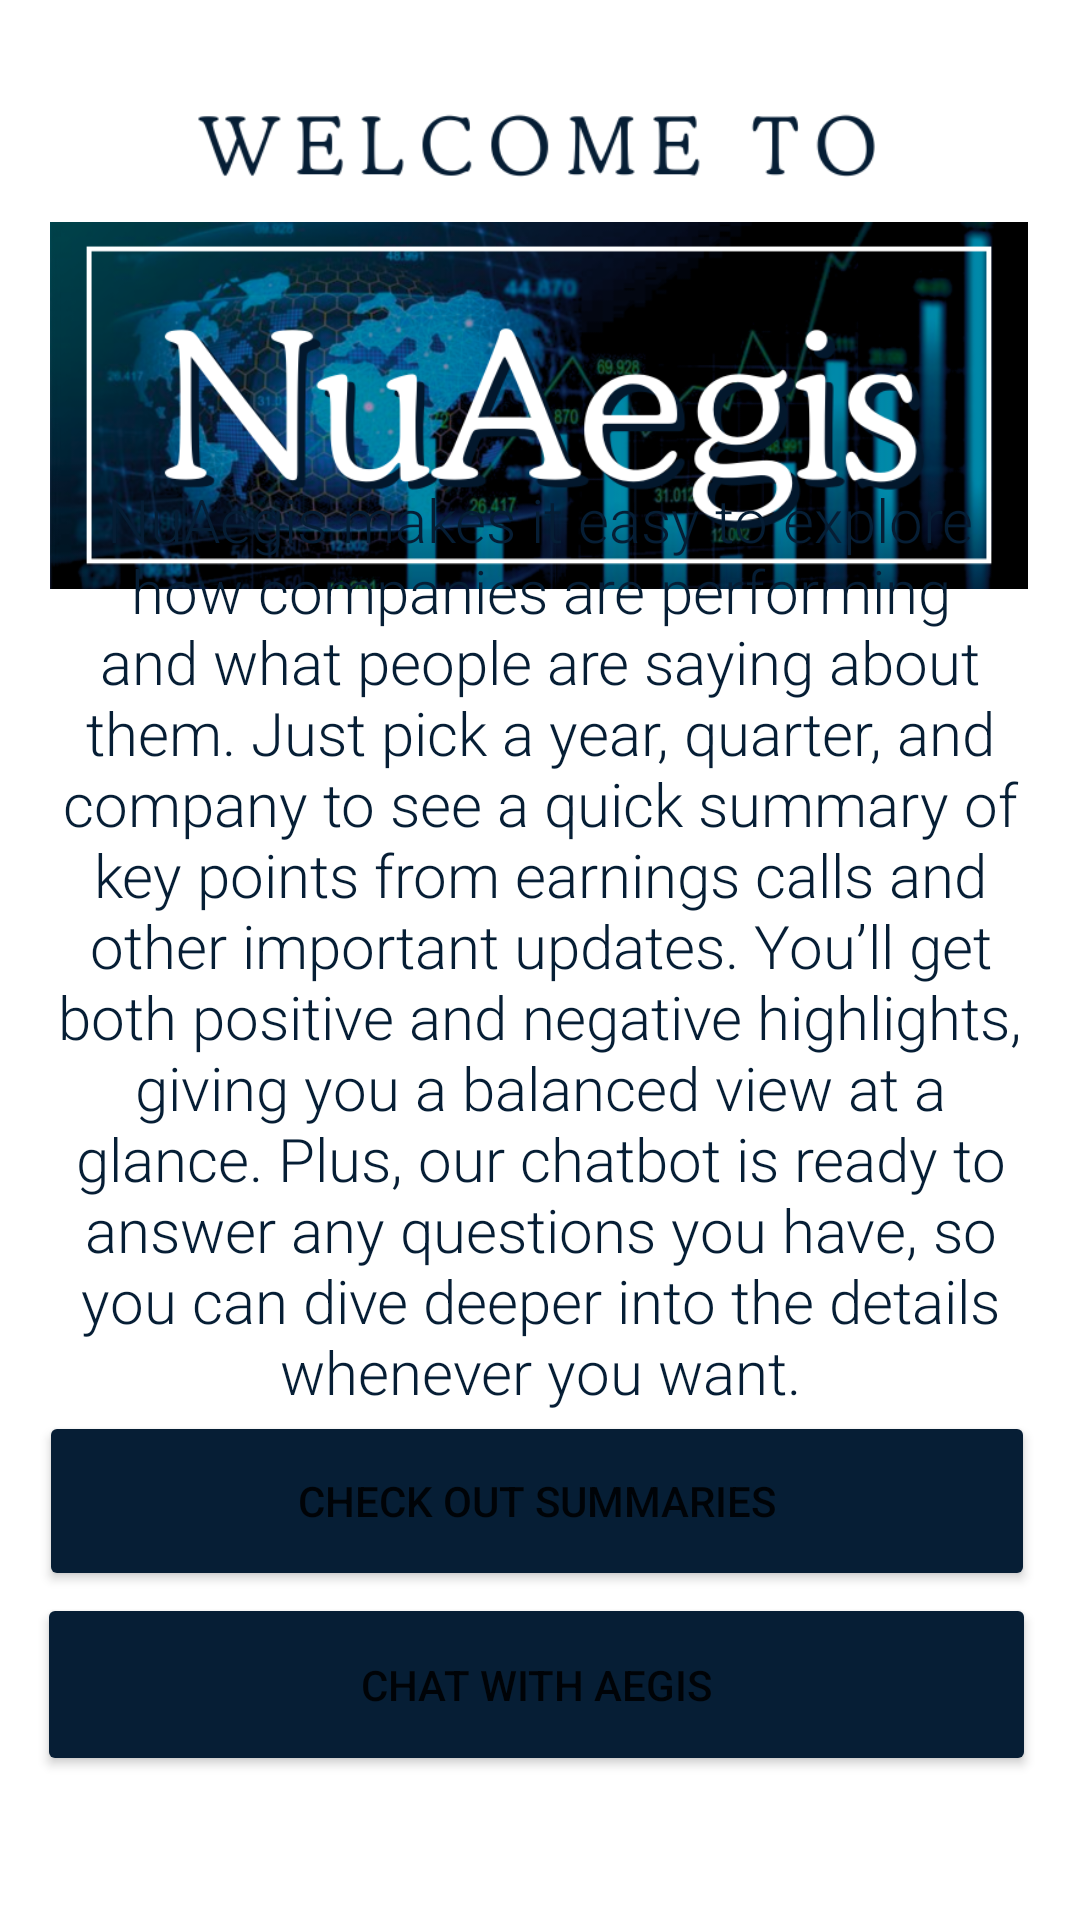

This screen was rendered from an Android layout file. Write that file and the resources it references.
<!-- AndroidManifest.xml: application theme Theme.NuAegis -->
<!-- res/layout/activity_main.xml -->
<?xml version="1.0" encoding="utf-8"?>
<androidx.constraintlayout.widget.ConstraintLayout xmlns:android="http://schemas.android.com/apk/res/android"
    xmlns:app="http://schemas.android.com/apk/res-auto"
    xmlns:tools="http://schemas.android.com/tools"
    android:layout_width="match_parent"
    android:layout_height="match_parent"
    tools:context=".MainActivity">

    <ImageView
        android:id="@+id/welcome_text"
        android:layout_width="wrap_content"
        android:layout_height="wrap_content"
        app:layout_constraintBottom_toBottomOf="parent"
        app:layout_constraintEnd_toEndOf="parent"
        app:layout_constraintHorizontal_bias="1.0"
        app:layout_constraintStart_toStartOf="parent"
        app:layout_constraintTop_toTopOf="parent"
        app:layout_constraintVertical_bias="0.0"
        app:srcCompat="@drawable/welcome_text" />

    <ImageView
        android:id="@+id/nuaegis"
        android:layout_width="326dp"
        android:layout_height="245dp"
        app:layout_constraintBottom_toBottomOf="parent"
        app:layout_constraintEnd_toEndOf="parent"
        app:layout_constraintHorizontal_bias="0.494"
        app:layout_constraintStart_toStartOf="parent"
        app:layout_constraintTop_toTopOf="parent"
        app:layout_constraintVertical_bias="0.032"
        app:srcCompat="@drawable/header_image" />

    <TextView
        android:id="@+id/aboutText"
        android:layout_width="331dp"
        android:layout_height="361dp"
        android:fontFamily="sans-serif-light"
        android:shadowColor="#5E5E5E"
        android:text="@string/about_app"
        android:textAlignment="center"
        android:textColor="#061E35"
        android:textSize="20sp"
        app:layout_constraintBottom_toBottomOf="parent"
        app:layout_constraintEnd_toEndOf="parent"
        app:layout_constraintStart_toStartOf="parent"
        app:layout_constraintTop_toTopOf="parent"
        app:layout_constraintVertical_bias="0.572" />

    <Button
        android:id="@+id/summaryButton"
        android:layout_width="332dp"
        android:layout_height="60dp"
        android:backgroundTint="#061e35"
        android:onClick="openSummary"
        android:shadowColor="#436A8E"
        android:text="Check Out Summaries"
        app:layout_constraintBottom_toBottomOf="parent"
        app:layout_constraintEnd_toEndOf="parent"
        app:layout_constraintHorizontal_bias="0.459"
        app:layout_constraintStart_toStartOf="parent"
        app:layout_constraintTop_toTopOf="parent"
        app:layout_constraintVertical_bias="0.811"
        app:rippleColor="#AAD4FB" />

    <Button
        android:id="@+id/chatButton"
        android:layout_width="333dp"
        android:layout_height="61dp"
        android:backgroundTint="#061e35"
        android:onClick="openChat"
        android:text="Chat With Aegis"
        app:layout_constraintBottom_toBottomOf="parent"
        app:layout_constraintEnd_toEndOf="parent"
        app:layout_constraintHorizontal_bias="0.461"
        app:layout_constraintStart_toStartOf="parent"
        app:layout_constraintTop_toTopOf="parent"
        app:layout_constraintVertical_bias="0.917"
        app:rippleColor="#AAD4FB" />

</androidx.constraintlayout.widget.ConstraintLayout>
<!-- resources referenced by this layout -->
<resources>
  <!-- drawable header_image: png bitmap (drawable-v24, 238264 bytes) -->
  <!-- drawable welcome_text: png bitmap (drawable-v24, 11738 bytes) -->
  <string name="about_app">NuAegis makes it easy to explore how companies are performing and what people are saying about them. Just pick a year, quarter, and company to see a quick summary of key points from earnings calls and other important updates. You’ll get both positive and negative highlights, giving you a balanced view at a glance. Plus, our chatbot is ready to answer any questions you have, so you can dive deeper into the details whenever you want.</string>
  <style name="Theme.NuAegis" parent="Theme.MaterialComponents.DayNight.DarkActionBar">
          
          <item name="colorPrimary">@color/purple_500</item>
          <item name="colorPrimaryVariant">@color/purple_700</item>
          <item name="colorOnPrimary">@color/white</item>
          
          <item name="colorSecondary">@color/teal_200</item>
          <item name="colorSecondaryVariant">@color/teal_700</item>
          <item name="colorOnSecondary">@color/black</item>
          
          <item name="android:statusBarColor">?attr/colorPrimaryVariant</item>
          
      </style>
  <color name="purple_500">#093157</color>
  <color name="purple_700">#061e35</color>
  <color name="white">#FFFFFFFF</color>
  <color name="teal_200">#FF03DAC5</color>
  <color name="teal_700">#FF018786</color>
  <color name="black">#FF000000</color>
</resources>
